Photos from the image-classification dataset "dataset" in the GitHub repository AicoSchreurs/street-type-classification-yolov8. Its 3 classes are: fietsstraat, rural road, snelweg.

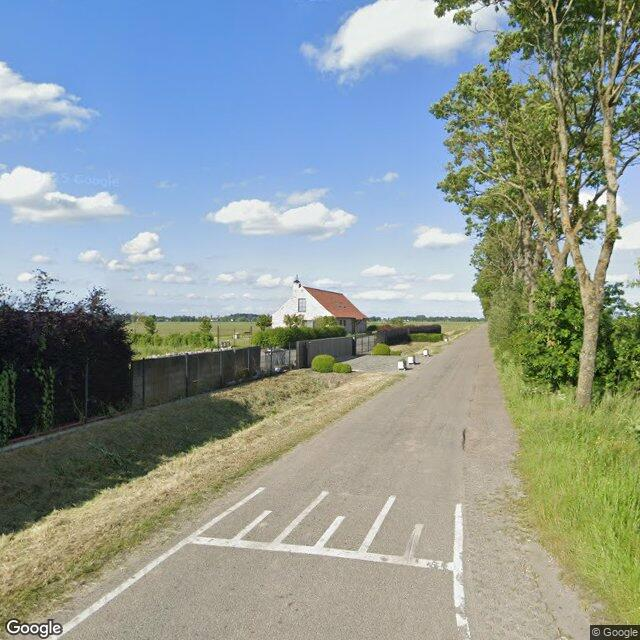
Label: rural road

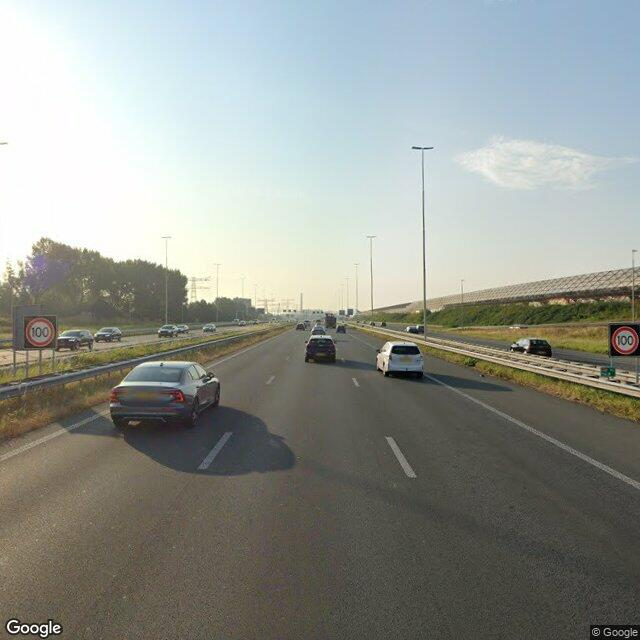
Label: snelweg

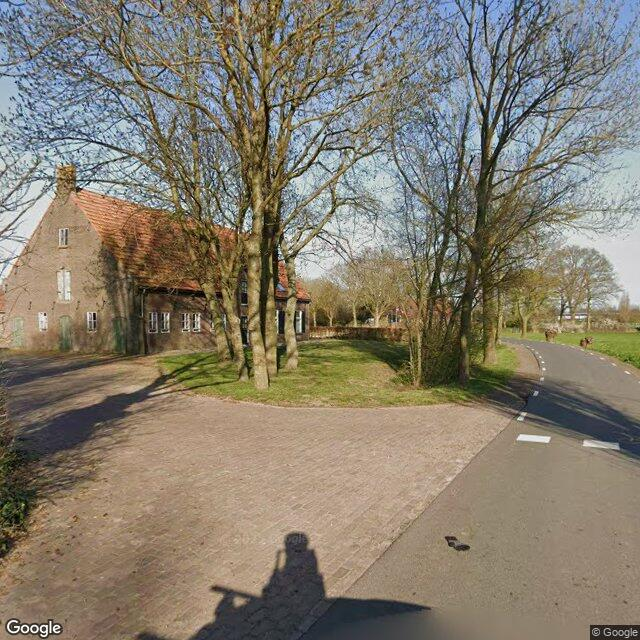
Label: fietsstraat

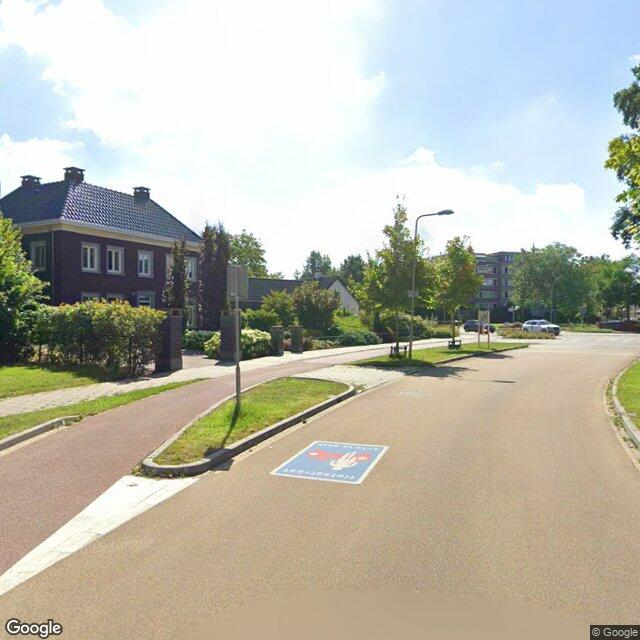
Label: fietsstraat

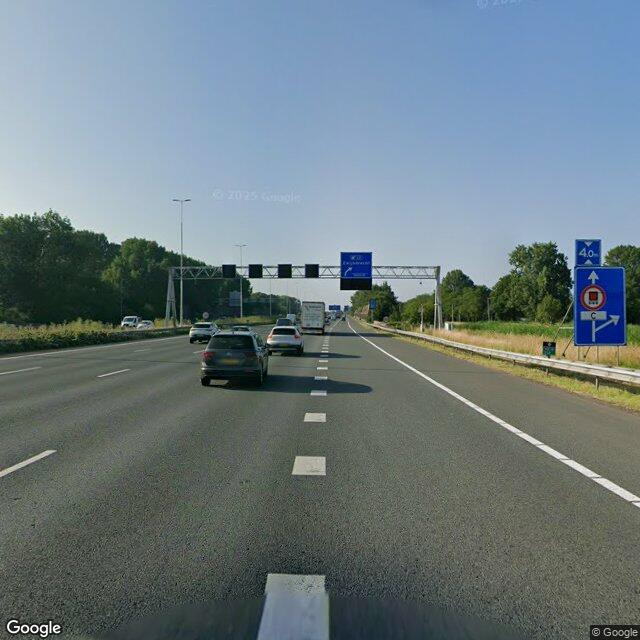
Label: snelweg

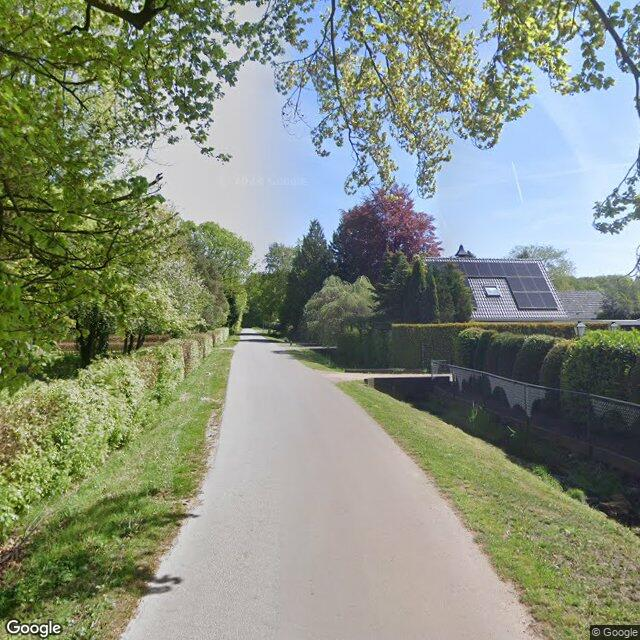
Label: rural road
